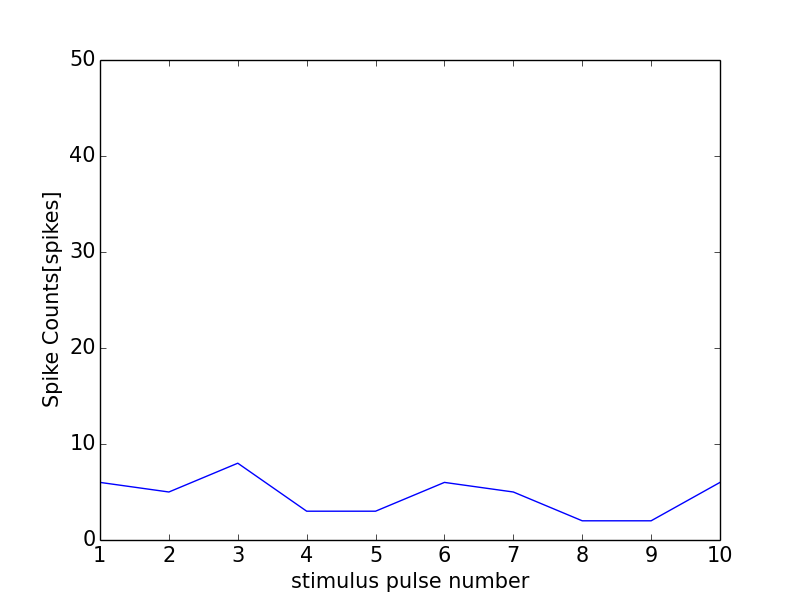

Data behind this chart, as committed beside it:
0, 0.0
0, 0
1, 6
2, 5
3, 8
4, 3
5, 3
6, 6
7, 5
8, 2
9, 2
10, 6
11, 0
